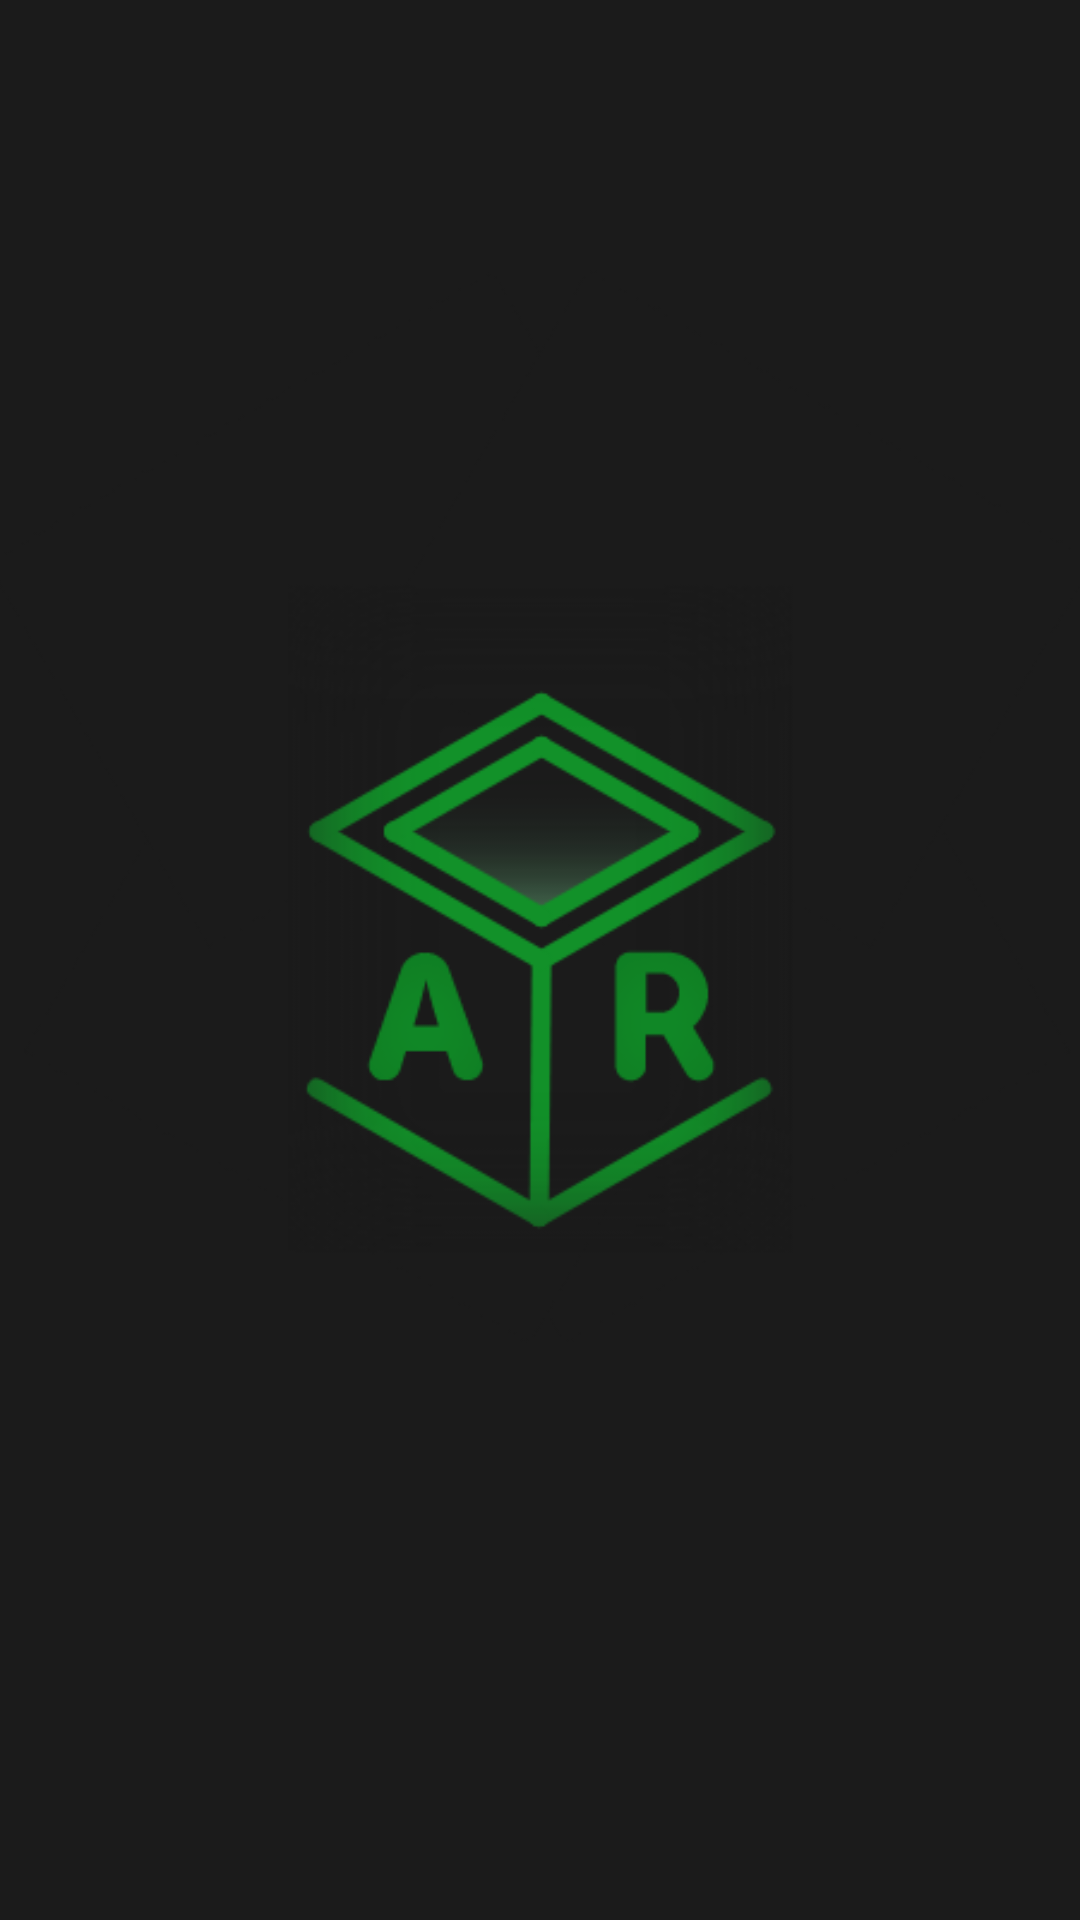

Reconstruct the res/layout file that produces this screen, plus the resources it refers to.
<!-- AndroidManifest.xml: application theme Theme.Ar_final_project -->
<!-- res/layout/activity_splash_screen.xml -->
<?xml version="1.0" encoding="utf-8"?>
<androidx.appcompat.widget.LinearLayoutCompat xmlns:android="http://schemas.android.com/apk/res/android"
    xmlns:app="http://schemas.android.com/apk/res-auto"
    xmlns:tools="http://schemas.android.com/tools"
    android:layout_width="match_parent"
    android:layout_height="match_parent"
    tools:context=".SplashScreen"
    android:background="@color/gray">
    <ImageView
        android:layout_width="wrap_content"
        android:layout_height="wrap_content"
        android:src="@drawable/splash_image"
        android:layout_centerInParent="true"
        android:scaleType="centerCrop" />
</androidx.appcompat.widget.LinearLayoutCompat>
<!-- resources referenced by this layout -->
<resources>
  <color name="gray">#1B1B1B</color>
  <!-- drawable splash_image: png bitmap (drawable, 36092 bytes) -->
  <style name="Theme.Ar_final_project" parent="Theme.MaterialComponents.DayNight.DarkActionBar">
          
          <item name="colorPrimary">@color/light_green</item>
          <item name="colorPrimaryVariant">@color/green</item>
          <item name="colorOnPrimary">@color/gray</item>
          
          <item name="colorSecondary">@color/light_green</item>
          <item name="colorSecondaryVariant">@color/light_green</item>
          <item name="colorOnSecondary">@color/gray</item>
          
          <item name="android:statusBarColor">?attr/colorOnPrimary</item>
          
          <item name="windowNoTitle">true</item>
          <item name="windowActionBar">false</item>
      </style>
  <color name="light_green">#99CC33</color>
  <color name="green">#129129</color>
</resources>
